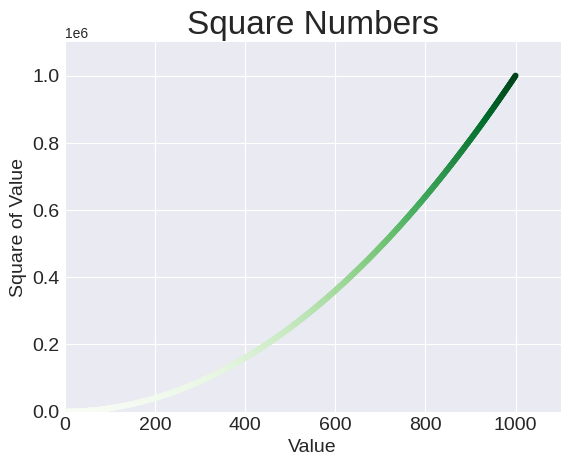

The matplotlib source for this figure:
"""Scatter squares visualization module."""
import matplotlib.pyplot as plt

x_values = list(range(1, 1001))
y_values = [x**2 for x in x_values]

plt.style.use('seaborn-v0_8-darkgrid')
fig, ax = plt.subplots()
ax.scatter(x_values, y_values, c=y_values, cmap=plt.cm.Greens, s=10)

# Diagram and axis titles
ax.set_title("Square Numbers", fontsize=24)
ax.set_xlabel("Value", fontsize=14)
ax.set_ylabel("Square of Value", fontsize=14)

# Set axis font
ax.tick_params(axis='both', which='major', labelsize=14)

# Set axis range
ax.axis([0, 1100, 0, 1100000])

plt.show()
